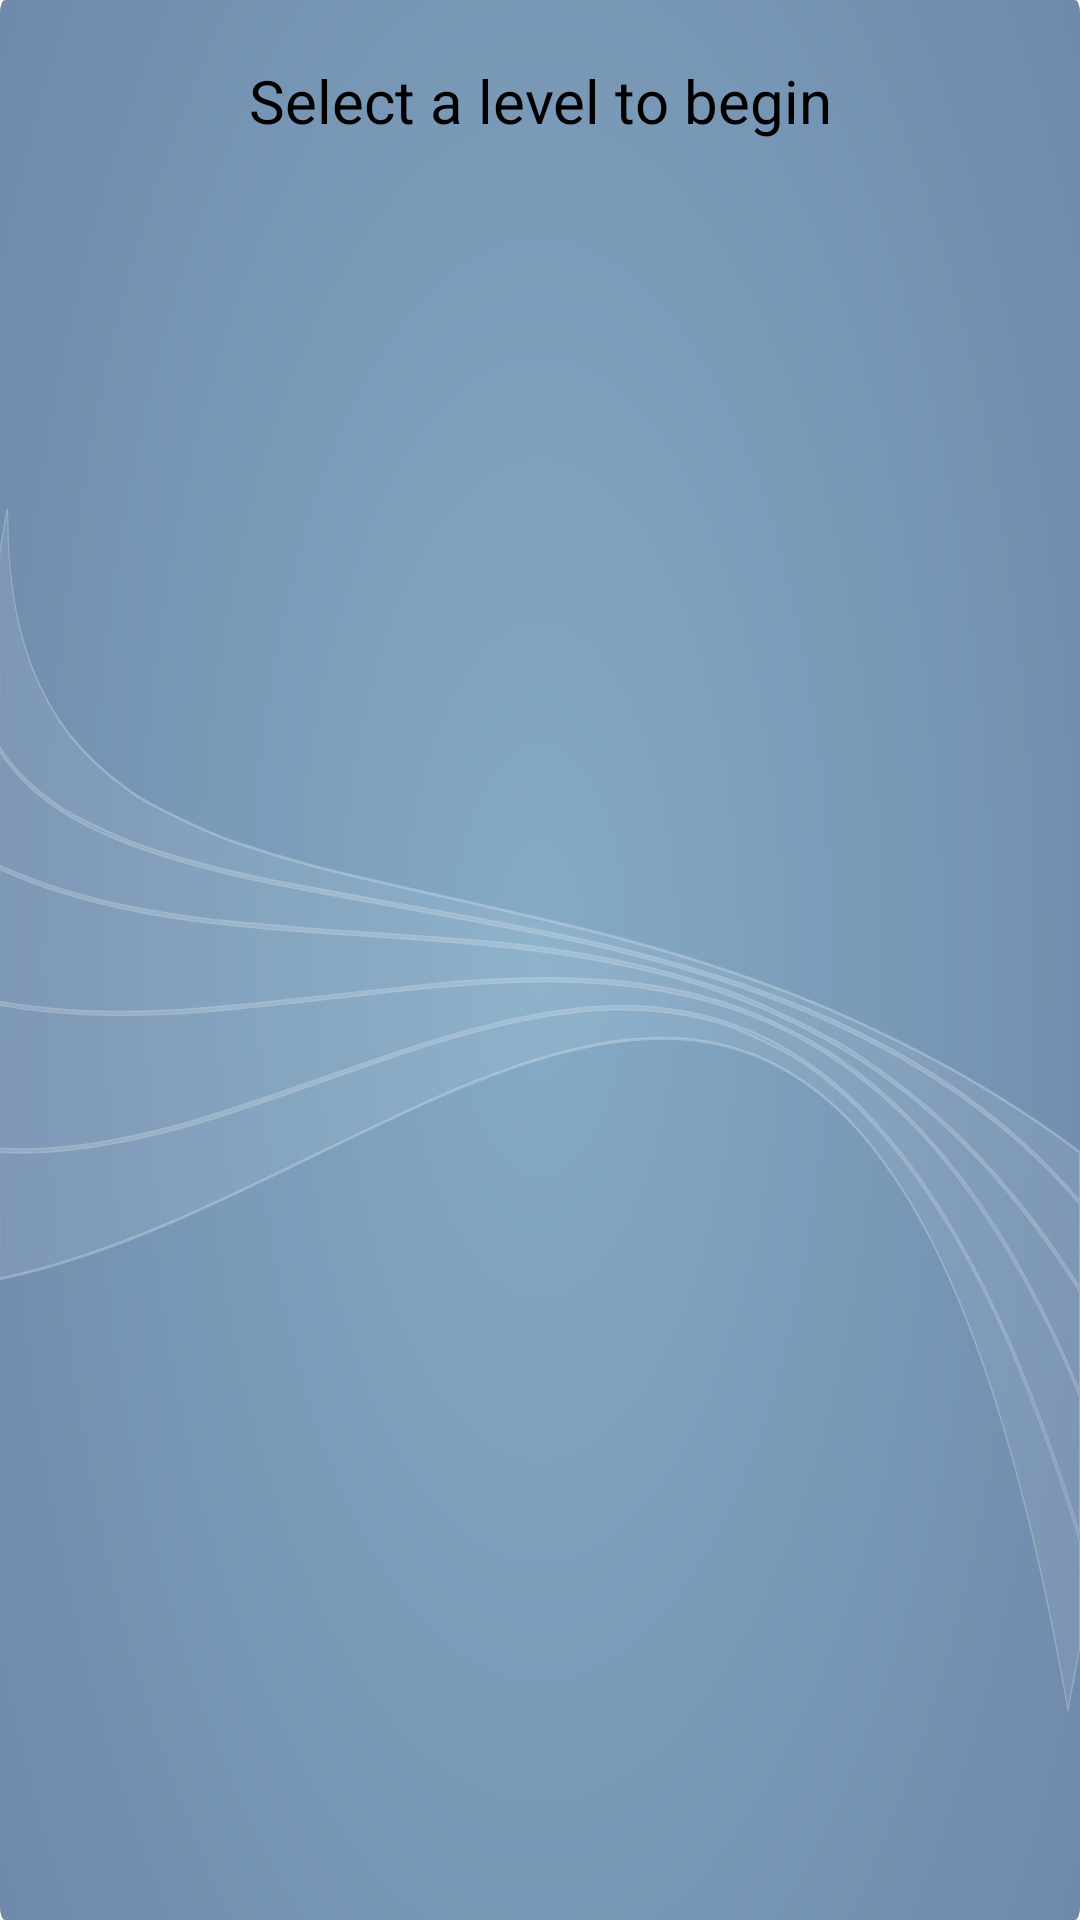

Here is an Android app screen rendered from its layout file. Give the layout XML and the strings, colors and styles it references.
<!-- AndroidManifest.xml: application theme Theme.FinalApplicationProject -->
<!-- res/layout/new_custom_game_fragment.xml -->
<?xml version="1.0" encoding="utf-8"?>
<androidx.constraintlayout.widget.ConstraintLayout xmlns:android="http://schemas.android.com/apk/res/android"
    xmlns:app="http://schemas.android.com/apk/res-auto"
    android:layout_width="match_parent"
    android:background="@drawable/ic_svb"
    android:clickable="true"
    android:layout_height="match_parent">

    <LinearLayout
        android:id="@+id/levels_layout"
        android:layout_width="0dp"
        android:layout_height="0dp"
        android:gravity="center"
        android:orientation="horizontal"
        android:layout_marginBottom="20dp"
        android:layout_marginTop="20dp"
        app:layout_constraintBottom_toBottomOf="parent"
        app:layout_constraintEnd_toEndOf="parent"
        app:layout_constraintStart_toStartOf="parent"
        app:layout_constraintTop_toBottomOf="@+id/textView3">

    </LinearLayout>

    <TextView
        android:id="@+id/textView3"
        android:layout_width="wrap_content"
        android:layout_height="wrap_content"
        android:textSize="20sp"
        android:textColor="@color/black"
        android:text="@string/select_a_level_to_begin_main_fragment_button"
        android:layout_marginTop="20dp"
        app:layout_constraintEnd_toEndOf="parent"
        app:layout_constraintStart_toStartOf="parent"
        app:layout_constraintTop_toTopOf="parent" />

</androidx.constraintlayout.widget.ConstraintLayout>
<!-- resources referenced by this layout -->
<resources>
  <color name="black">#000000</color>
  <!-- drawable ic_svb: vector/xml drawable (drawable, 4403 chars, omitted) -->
  <string name="select_a_level_to_begin_main_fragment_button">Select a level to begin</string>
  <style name="Theme.FinalApplicationProject" parent="Theme.MaterialComponents.DayNight.DarkActionBar">
          
          <item name="colorPrimary">@color/purple_500</item>
          <item name="colorPrimaryVariant">@color/purple_700</item>
          <item name="colorOnPrimary">@color/white</item>
          
          <item name="colorSecondary">@color/teal_200</item>
          <item name="colorSecondaryVariant">@color/teal_700</item>
          <item name="colorOnSecondary">@color/black</item>
          
          <item name="android:statusBarColor" tools:targetApi="l">?attr/colorPrimaryVariant</item>
          
      </style>
  <color name="purple_500">#FF6200EE</color>
  <color name="purple_700">#FF3700B3</color>
  <color name="white">#FFFFFF</color>
  <color name="teal_200">#FF03DAC5</color>
  <color name="teal_700">#FF018786</color>
</resources>
